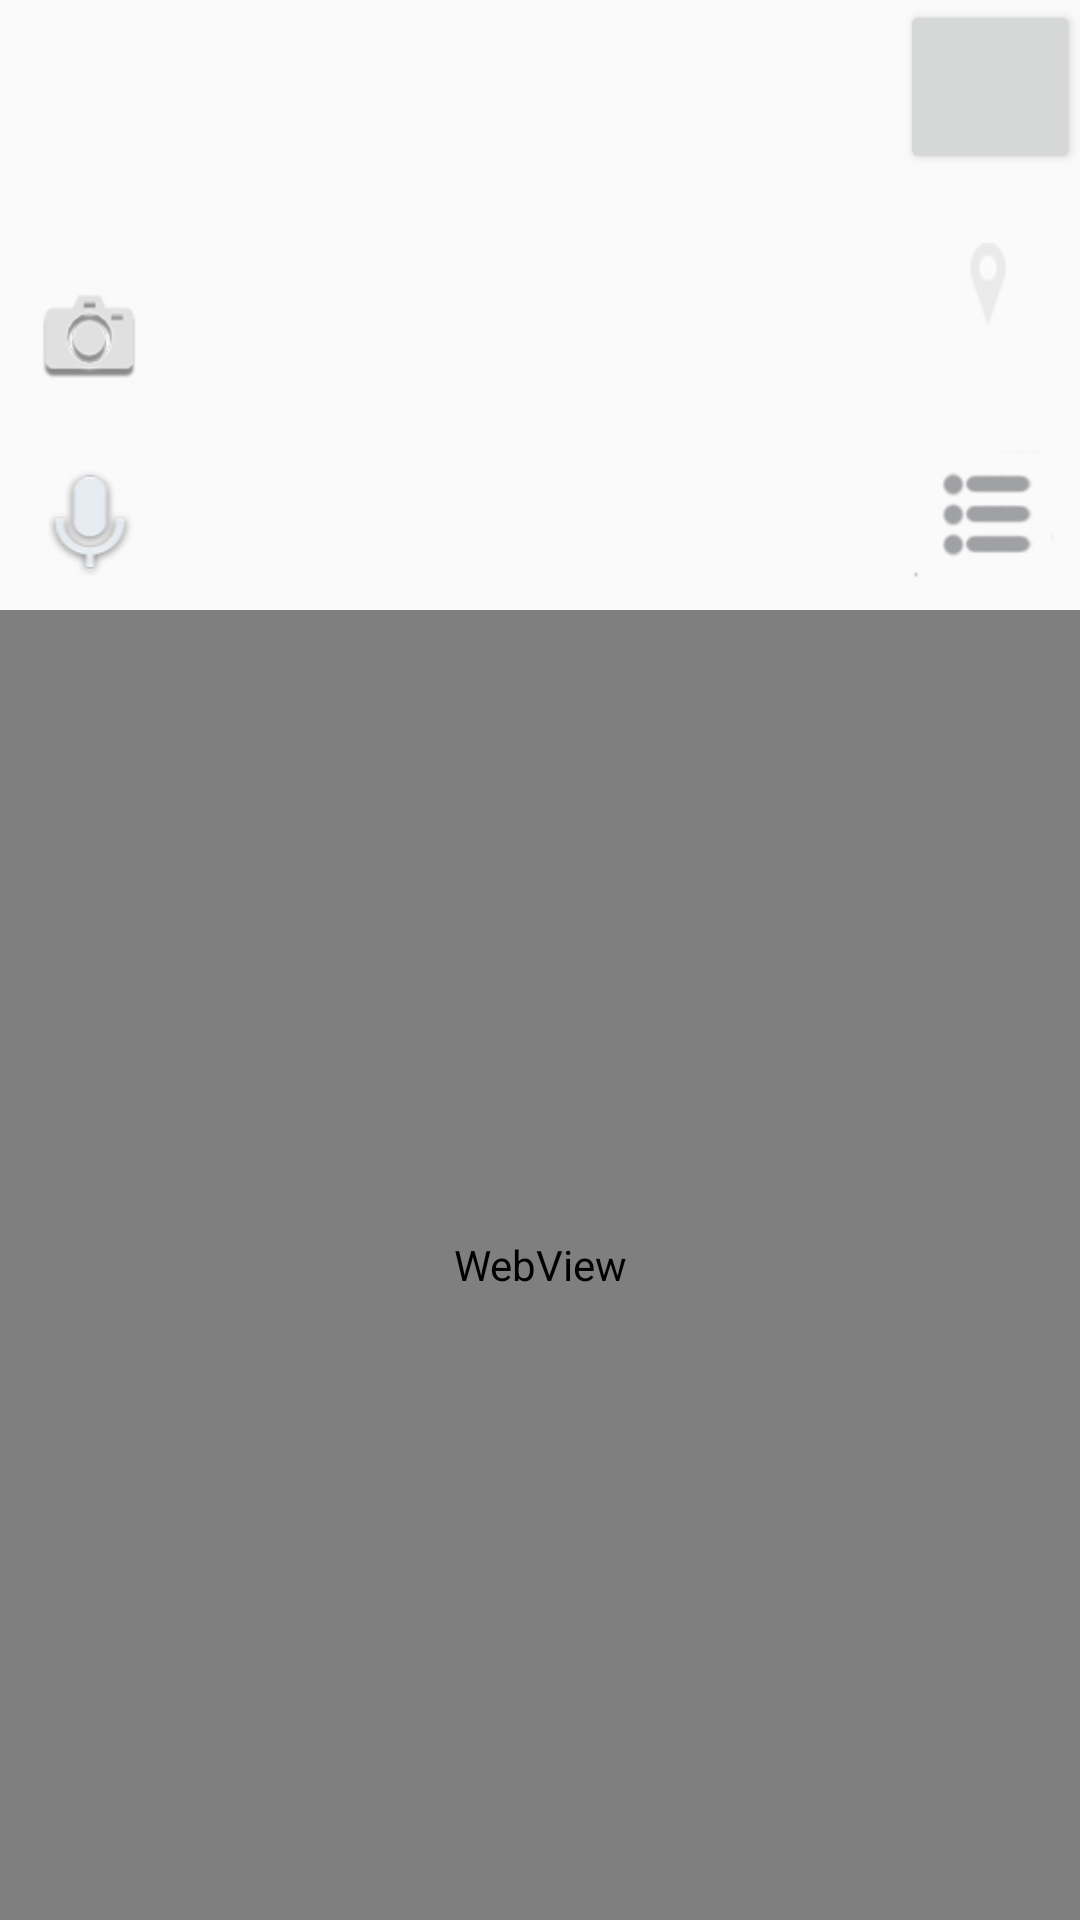

Write the Android layout XML for this screen, with the resource values it uses.
<!-- AndroidManifest.xml: application theme Theme.AppCompat.Light.NoActionBar -->
<!-- res/layout/acitivity_nav.xml -->
<LinearLayout xmlns:android="http://schemas.android.com/apk/res/android"
    android:layout_width="match_parent"
    android:layout_height="match_parent"
    android:orientation="vertical"
    >


    <RelativeLayout
        android:layout_width="fill_parent"
        android:layout_height="0dp"
        android:layout_weight="0.8">
        <Button
            android:id="@+id/back_btn"
            android:layout_width="60dp"
            android:layout_height="60dp"
            android:background="@drawable/abc_ic_ab_back_mtrl_am_alpha"
            android:layout_alignBottom="@+id/go_btn" />

        <Button
            android:id="@+id/go_btn"
            android:layout_width="60dp"
            android:layout_height="60dp"
            android:layout_alignParentTop="true"
            android:layout_alignParentRight="true"
            android:layout_alignParentEnd="true" />
    </RelativeLayout>

    <RelativeLayout
        android:layout_width="fill_parent"
        android:layout_height="0dp"
        android:layout_weight="2">

        <Button
            android:id="@+id/camera_btn"
            android:layout_width="60dp"
            android:layout_height="60dp"
            android:background="@drawable/camera"
            android:layout_above="@+id/mic_btn"
            android:layout_alignRight="@+id/mic_btn"
            android:layout_alignEnd="@+id/mic_btn" />

        <Button
            android:id="@+id/mic_btn"
            android:layout_width="60dp"
            android:layout_height="60dp"
            android:layout_alignParentBottom="true"
            android:layout_alignParentLeft="true"
            android:layout_alignParentStart="true"
            android:background="@drawable/mic" />

        <ListView
            android:id="@+id/chosedpoint_list_btn"
            android:layout_width="wrap_content"
            android:layout_height="wrap_content"
            android:layout_toRightOf="@+id/camera_btn"
            android:layout_alignParentBottom="true"
            android:layout_toLeftOf="@+id/list_btn"
            android:layout_toStartOf="@+id/list_btn">
        </ListView>

        <Button
            android:id="@+id/locate_btn"
            android:layout_width="60dp"
            android:layout_height="60dp"
            android:layout_alignParentTop="true"
            android:background="@drawable/orgin"
            android:layout_alignParentRight="true"
            android:layout_alignParentEnd="true"
            android:layout_above="@+id/list_btn"
            android:layout_toRightOf="@+id/chosedpoint_list_btn"
            android:layout_toEndOf="@+id/chosedpoint_list_btn" />

        <Button
            android:id="@+id/list_btn"
            android:layout_width="60dp"
            android:layout_height="60dp"
            android:layout_alignParentBottom="true"
            android:layout_alignParentRight="true"
            android:layout_alignParentEnd="true"
            android:background="@drawable/list" />

    </RelativeLayout>


    <LinearLayout
        android:layout_width="fill_parent"
        android:layout_height="0dp"
        android:layout_weight="6">

        <WebView
            android:id="@+id/webview"
            android:layout_width="match_parent"
            android:layout_height="match_parent">

        </WebView>
    </LinearLayout>
</LinearLayout>
<!-- resources referenced by this layout -->
<resources>
  <!-- drawable camera: png bitmap (drawable, 6136 bytes) -->
  <!-- drawable list: png bitmap (drawable, 109917 bytes) -->
  <!-- drawable mic: png bitmap (drawable, 6515 bytes) -->
  <!-- drawable orgin: png bitmap (drawable, 109917 bytes) -->
</resources>
